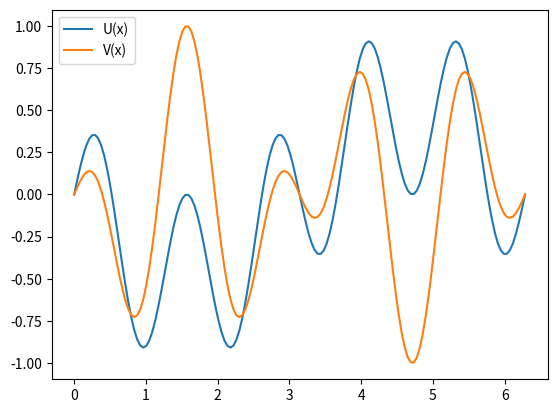

Generate this figure with matplotlib:
# 8.3. Make a function class
import numpy as np
import matplotlib.pyplot as plt

class F:
    def __init__(self,n,m):

        self.n = n
        self.m = m

    def __call__(self, x):
        return (np.sin(self.n*x)*np.cos(self.m*x))

u = F(n = 2, m = 3)
v = F(n = 1, m = 4)

#defining x values from 0 to 2pi and smooth curve
x = np.linspace(0,2*np.pi,151)

plt.plot(x,u(x), label = "U(x)")
plt.plot(x,v(x), label = "V(x)")
plt.legend()
plt.show()

"""
Run example:

user$ python3 atm_moon.py

output:
(plot attached)

"""
